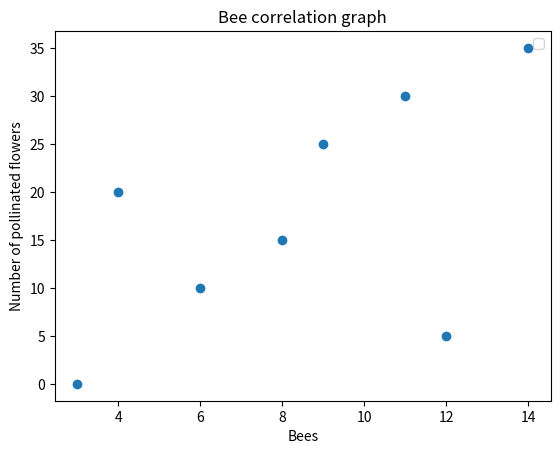
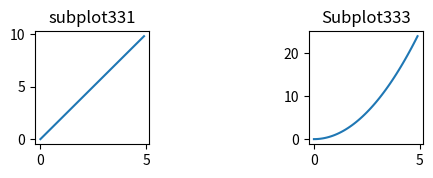

These figures' Python source, in order:
import matplotlib.pyplot as plt
import random
import numpy as np

#Line graph test
"""
x = [0,10,20,30,40,50]
y = [0,20,40,60,80,100]
y1 = [0,30,60,90,120,150]
font1 = {"family":"serif","color":"blue","size":10}
plt.title("Graph_test",fontdict = font1,loc = "left")
plt.xlabel("Time")
plt.ylabel("Distance")
plt.plot(x,y,linewidth = 5,color = "Red",linestyle = "--",marker = "x",label = "line 1")
plt.plot(x,y1,"g*-",label = "line 2")
plt.legend()

#linestyle = "--" for dashline, ":" for dotted line , "-" for simple straight/solid
#marker = "*", "o", numbers, "x" or ",", "X", "s", "p"
#Instead of writing out full words you can use the first letter e.g "r*:"
plt.show()

#Bar graph test

x = ["red","blue","green","silver","purple"]
y = [8,12,5,15,1]

plt.title("Car spotting")
plt.xlabel("Color_of_car")
plt.ylabel("Number_of_sightings")
#plt.xticks(ticks = x, labels = ["r","b","g","s","p"],rotation = 90)
plt.barh(x,y,color = "Blue")
plt.show()

#Histogram graph test

bins = [0,10,20,30,40,50]
ra = np.random.randint(1,50,50)
plt.hist(ra,bins,rwidth = 0.5)
plt.show()

#Pie chart

piecv = ["blue","orange","green","red","purple"]
percentages = [20,15,35,25,5]
colours = ["r","b","g","grey","orange"]
plt.pie(percentages,labels = piecv, colors = colours, autopct = "%1.1f%%", shadow = True, startangle = 90)
plt.show()

#Stack plot

days = ["monday","tuesday","wednesday","thursday","friday","saturday","sunday"]
computing = [2,4,6,6,2,0,0]
maths = [4,2,1,1,4,0,0]
english = [1,1,1,2,2,0,0]
spanish = [0,0,1,2,1,0,0]
physics = [3,2,1,1,2,0,0]
subjects = ["computing","maths","english","spanish","physics"]
colours = ["r","b","g","grey","orange"]
plt.stackplot(days, computing, maths, english, spanish, physics,labels = subjects, colors = colours)
plt.xlabel("days")
plt.ylabel("hours")
plt.legend()
plt.show()
"""
#Scattergraph

scattervx = [3,12,6,8,4,9,11,14]
scattervy = [0,5,10,15,20,25,30,35]
plt.scatter(scattervx, scattervy)
plt.xlabel("Bees")
plt.ylabel("Number of pollinated flowers")
plt.title("Bee correlation graph")
plt.legend()
plt.show()

#Subplot

numbers = np.arange(0,5,0.1)
plt.figure(figsize = (5,5))
plt.subplot(333)
plt.plot(numbers,numbers**2)
plt.title("Subplot333")
plt.subplot(331)
plt.plot(numbers,numbers*2)
plt.title("subplot331")
plt.show()